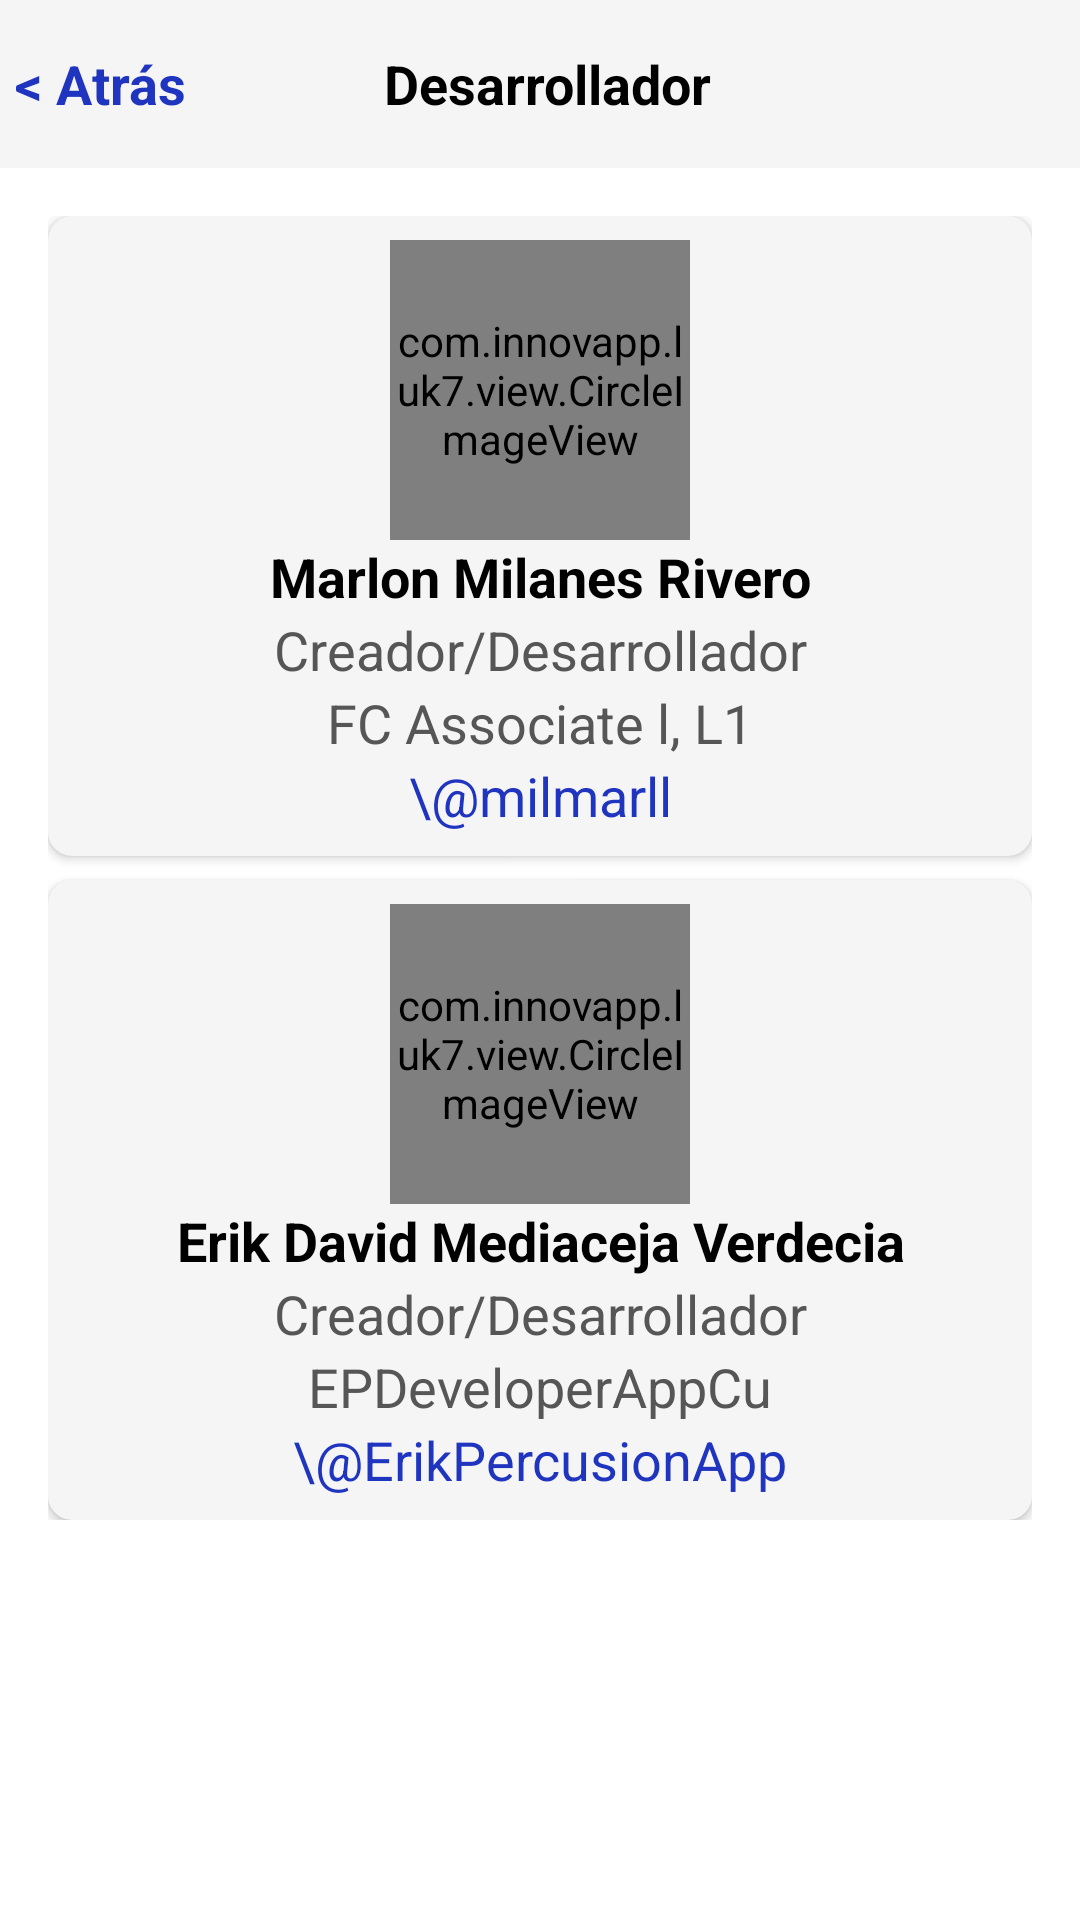

This screen was rendered from an Android layout file. Write that file and the resources it references.
<!-- AndroidManifest.xml: application theme AppTheme.FullScreen -->
<!-- res/layout/dialogodesarrollador.xml -->
<?xml version="1.0" encoding="utf-8"?>



<LinearLayout xmlns:android="http://schemas.android.com/apk/res/android"
    xmlns:app="http://schemas.android.com/apk/res-auto"
    xmlns:tools="http://schemas.android.com/tools"
    android:id="@+id/linear"
    android:layout_width="match_parent"
    android:layout_height="match_parent"
    android:baselineAligned="false"
    android:orientation="vertical">


    <com.google.android.material.appbar.AppBarLayout
        android:layout_width="match_parent"
        android:layout_height="?attr/actionBarSize"
        android:background="@color/carcolor">

        <LinearLayout
            android:layout_width="match_parent"
            android:layout_height="match_parent"
            android:orientation="horizontal">

            <TextView
                android:id="@+id/atras"
                android:layout_width="wrap_content"
                android:layout_height="wrap_content"
                android:layout_marginLeft="5dp"
                android:text="@string/atr_s"
                android:textColor="@color/alternativo"
                android:textSize="18sp"
                android:textStyle="bold" />

            <TextView
                android:layout_width="match_parent"
                android:layout_height="match_parent"
                android:layout_weight="1"
                android:gravity="center"
                android:text="@string/desarrollador"
                android:textColor="@color/texto"
                android:textSize="18sp"
                android:textStyle="bold" />

            <TextView
                android:id="@+id/textView7"
                android:layout_width="wrap_content"
                android:layout_height="wrap_content"
                android:text="@string/atr_s"
                android:textColor="@color/alternativo"
                android:textSize="18sp"
                android:textStyle="bold"
                android:visibility="invisible" />

        </LinearLayout>
    </com.google.android.material.appbar.AppBarLayout>

    <ScrollView
        android:layout_width="match_parent"
        android:layout_height="match_parent"
        android:background="@color/fondo">

        <LinearLayout
            android:layout_width="match_parent"
            android:layout_height="wrap_content"
            android:orientation="vertical"
            android:padding="16sp">

            <androidx.cardview.widget.CardView
                android:layout_width="match_parent"
                android:layout_height="match_parent"
                app:cardBackgroundColor="@color/carcolor"
                app:cardCornerRadius="8dp">

                <LinearLayout
                    android:layout_width="match_parent"
                    android:layout_height="match_parent"
                    android:layout_margin="8dp"
                    android:orientation="vertical">

                    <com.innovapp.luk7.view.CircleImageView

                        android:layout_width="100dp"
                        android:layout_height="100dp"
                        android:layout_gravity="center"
                        android:src="@drawable/logo" />

                    <TextView

                        android:layout_width="match_parent"
                        android:layout_height="wrap_content"
                        android:layout_gravity="center"
                        android:gravity="center"
                        android:text="Marlon Milanes Rivero"
                        android:textColor="@color/texto"
                        android:textSize="18sp"
                        android:textStyle="bold" />

                    <TextView

                        android:layout_width="match_parent"
                        android:layout_height="wrap_content"
                        android:layout_gravity="center"
                        android:gravity="center"
                        android:text="Creador/Desarrollador"
                        android:textColor="@color/textoclaro"
                        android:textSize="18sp" />

                    <TextView

                        android:layout_width="match_parent"
                        android:layout_height="wrap_content"
                        android:layout_gravity="center"
                        android:gravity="center"
                        android:text="FC Associate l, L1"
                        android:textColor="@color/textoclaro"
                        android:textSize="18sp" />

                    <TextView

                        android:layout_width="match_parent"
                        android:layout_height="wrap_content"
                        android:layout_gravity="center"
                        android:gravity="center"
                        android:text="\@milmarll"
                        android:textColor="@color/alternativo"
                        android:textSize="18sp" />
                </LinearLayout>
            </androidx.cardview.widget.CardView>

            <androidx.cardview.widget.CardView
                android:layout_width="match_parent"
                android:layout_height="match_parent"
                android:layout_marginTop="8dp"
                app:cardBackgroundColor="@color/carcolor"
                app:cardCornerRadius="8dp">

                <LinearLayout
                    android:layout_width="match_parent"
                    android:layout_height="match_parent"
                    android:layout_margin="8dp"
                    android:orientation="vertical">

                    <com.innovapp.luk7.view.CircleImageView

                        android:layout_width="100dp"
                        android:layout_height="100dp"
                        android:layout_gravity="center"
                        android:src="@drawable/logo" />

                    <TextView

                        android:layout_width="match_parent"
                        android:layout_height="wrap_content"
                        android:layout_gravity="center"
                        android:gravity="center"
                        android:text="Erik David Mediaceja Verdecia"
                        android:textColor="@color/texto"
                        android:textSize="18sp"
                        android:textStyle="bold" />

                    <TextView

                        android:layout_width="match_parent"
                        android:layout_height="wrap_content"
                        android:layout_gravity="center"
                        android:gravity="center"
                        android:text="Creador/Desarrollador"
                        android:textColor="@color/textoclaro"
                        android:textSize="18sp" />

                    <TextView

                        android:layout_width="match_parent"
                        android:layout_height="wrap_content"
                        android:layout_gravity="center"
                        android:gravity="center"
                        android:text="EPDeveloperAppCu"
                        android:textColor="@color/textoclaro"
                        android:textSize="18sp" />

                    <TextView

                        android:layout_width="match_parent"
                        android:layout_height="wrap_content"
                        android:layout_gravity="center"
                        android:gravity="center"
                        android:text="\@ErikPercusionApp"
                        android:textColor="@color/alternativo"
                        android:textSize="18sp" />
                </LinearLayout>
            </androidx.cardview.widget.CardView>
        </LinearLayout>
    </ScrollView>

</LinearLayout>
<!-- resources referenced by this layout -->
<resources>
  <color name="alternativo">#2035BF</color>
  <color name="carcolor">#F6F5F5</color>
  <color name="fondo">#FFFFFFFF</color>
  <color name="texto">#FF000000</color>
  <color name="textoclaro">#575656</color>
  <!-- drawable logo: jpg bitmap (drawable, 251412 bytes) -->
  <string name="atr_s">&lt; Atrás</string>
  <string name="desarrollador">Desarrollador</string>
  <style name="AppTheme.FullScreen" parent="Theme.MaterialComponents.DayNight.DarkActionBar">
          <item name="windowActionBar">true</item>
          <item name="windowNoTitle">true</item>
          <item name="android:windowFullscreen">false</item>
          <item name="android:windowContentOverlay">@null</item>
  
          <item name="colorPrimary">#FFFFFF</item>
  
          <item name="colorPrimaryVariant">@color/black</item>
          <item name="colorOnPrimary">@color/black</item>
          
          <item name="colorSecondary">@color/teal_200</item>
          <item name="colorSecondaryVariant">@color/teal_700</item>
          <item name="colorOnSecondary">@color/black</item>
          
          <item name="android:statusBarColor">@color/statusbar</item>
  
      </style>
  <color name="black">#FF000000</color>
  <color name="teal_200">#FF03DAC5</color>
  <color name="teal_700">#FF018786</color>
  <color name="statusbar">#686868</color>
</resources>
